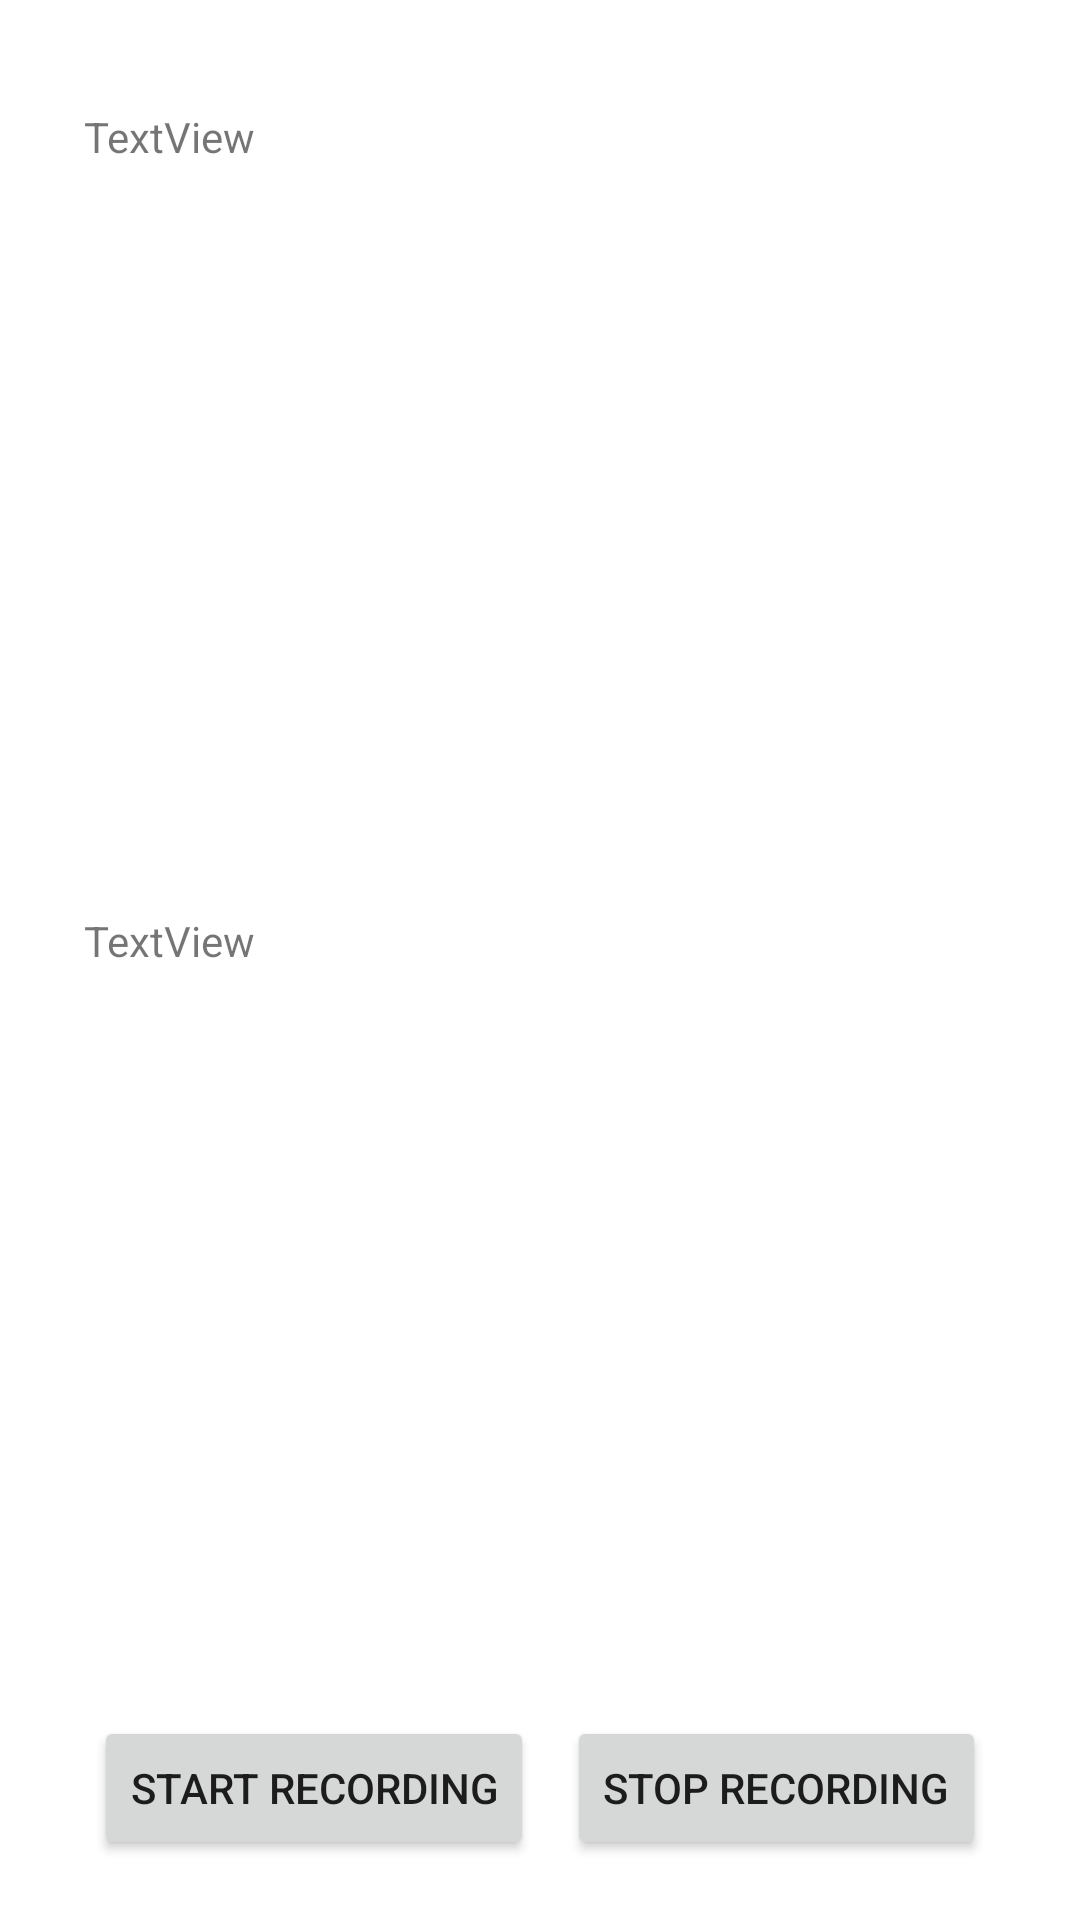

This screen was rendered from an Android layout file. Write that file and the resources it references.
<!-- AndroidManifest.xml: application theme Theme.MLWORLD -->
<!-- res/layout/activity_audio_helper.xml -->
<?xml version="1.0" encoding="utf-8"?>
<androidx.constraintlayout.widget.ConstraintLayout xmlns:android="http://schemas.android.com/apk/res/android"
    xmlns:app="http://schemas.android.com/apk/res-auto"
    android:layout_width="match_parent"
    android:layout_height="match_parent"
    android:padding="20dp">

    <Button
        android:id="@+id/buttonStartRecording"
        android:layout_width="wrap_content"
        android:layout_height="wrap_content"
        android:text="Start Recording"
        android:onClick="onStartRecording"
        app:layout_constraintBottom_toBottomOf="parent"
        app:layout_constraintEnd_toStartOf="@+id/buttonStopRecording"
        app:layout_constraintHorizontal_bias="0.5"
        app:layout_constraintStart_toStartOf="parent" />

    <Button
        android:id="@+id/buttonStopRecording"
        android:layout_width="wrap_content"
        android:layout_height="wrap_content"
        android:text="Stop Recording"
        android:onClick="onStopRecording"
        app:layout_constraintBottom_toBottomOf="parent"
        app:layout_constraintEnd_toEndOf="parent"
        app:layout_constraintHorizontal_bias="0.5"
        app:layout_constraintStart_toEndOf="@+id/buttonStartRecording" />

    <TextView
        android:id="@+id/textViewOutput"
        android:layout_width="match_parent"
        android:layout_height="0dp"
        android:layout_marginStart="8dp"
        android:layout_marginTop="16dp"
        android:layout_marginEnd="8dp"
        android:text="TextView"
        app:layout_constraintBottom_toTopOf="@+id/textViewSpec"
        app:layout_constraintEnd_toEndOf="parent"
        app:layout_constraintStart_toStartOf="parent"
        app:layout_constraintTop_toTopOf="parent"
        app:layout_constraintVertical_chainStyle="packed" />

    <TextView
        android:id="@+id/textViewSpec"
        android:layout_width="match_parent"
        android:layout_height="0dp"
        android:layout_marginStart="8dp"
        android:layout_marginTop="16dp"
        android:layout_marginEnd="8dp"
        android:layout_marginBottom="16dp"
        android:text="TextView"
        app:layout_constraintBottom_toTopOf="@+id/buttonStartRecording"
        app:layout_constraintEnd_toEndOf="parent"
        app:layout_constraintStart_toStartOf="parent"
        app:layout_constraintTop_toBottomOf="@+id/textViewOutput" />
</androidx.constraintlayout.widget.ConstraintLayout>
<!-- resources referenced by this layout -->
<resources>
  <style name="Theme.MLWORLD" parent="Theme.MaterialComponents.DayNight.DarkActionBar">
          
          <item name="colorPrimary">@color/purple_500</item>
          <item name="colorPrimaryVariant">@color/purple_700</item>
          <item name="colorOnPrimary">@color/white</item>
          
          <item name="colorSecondary">@color/teal_200</item>
          <item name="colorSecondaryVariant">@color/teal_700</item>
          <item name="colorOnSecondary">@color/black</item>
          
          <item name="android:statusBarColor">?attr/colorPrimaryVariant</item>
          
      </style>
  <!-- not gathered from this repository: default colours our renderer supplied (Android Studio template values) -->
  <color name="purple_500">#FF6200EE</color>
  <color name="purple_700">#FF3700B3</color>
  <color name="teal_200">#FF03DAC5</color>
  <color name="teal_700">#FF018786</color>
  <color name="black">#FF000000</color>
  <color name="white">#FFFFFFFF</color>
</resources>
